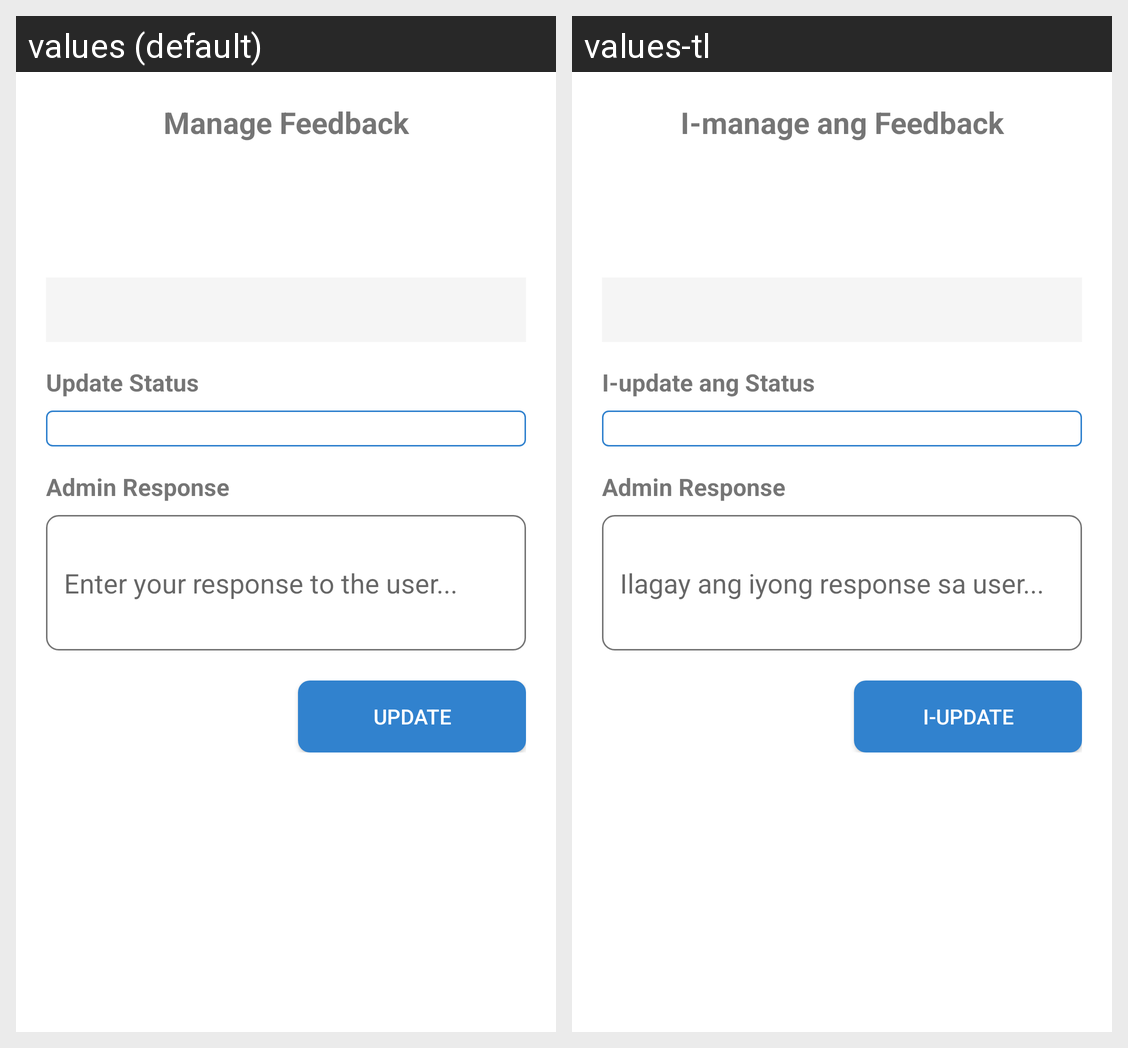

Locale-by-locale string values for the Android screen shown in this grid:
Android screen res/layout/dialog_admin_feedback_management.xml rendered under 2 locales, left to right: values (default), values-tl. Device: Nexus 5 (rendered at 1080×1920; each locale shown at half size, 540×960, under a caption strip naming it); theme Theme.SAGIP_prototype.
Strings drawn on this screen, with the default value and each locale's value (text and hints the layout hard-codes, and strings that could not be matched under every locale, appear in the picture but are not listed):

admin_feedback_manage_title
  values: Manage Feedback
  values-tl: I-manage ang Feedback

admin_feedback_update_status
  values: Update Status
  values-tl: I-update ang Status

admin_feedback_response
  values: Admin Response
  values-tl: Admin Response

admin_feedback_response_hint
  values: Enter your response to the user...
  values-tl: Ilagay ang iyong response sa user...

admin_feedback_update
  values: Update
  values-tl: I-update
